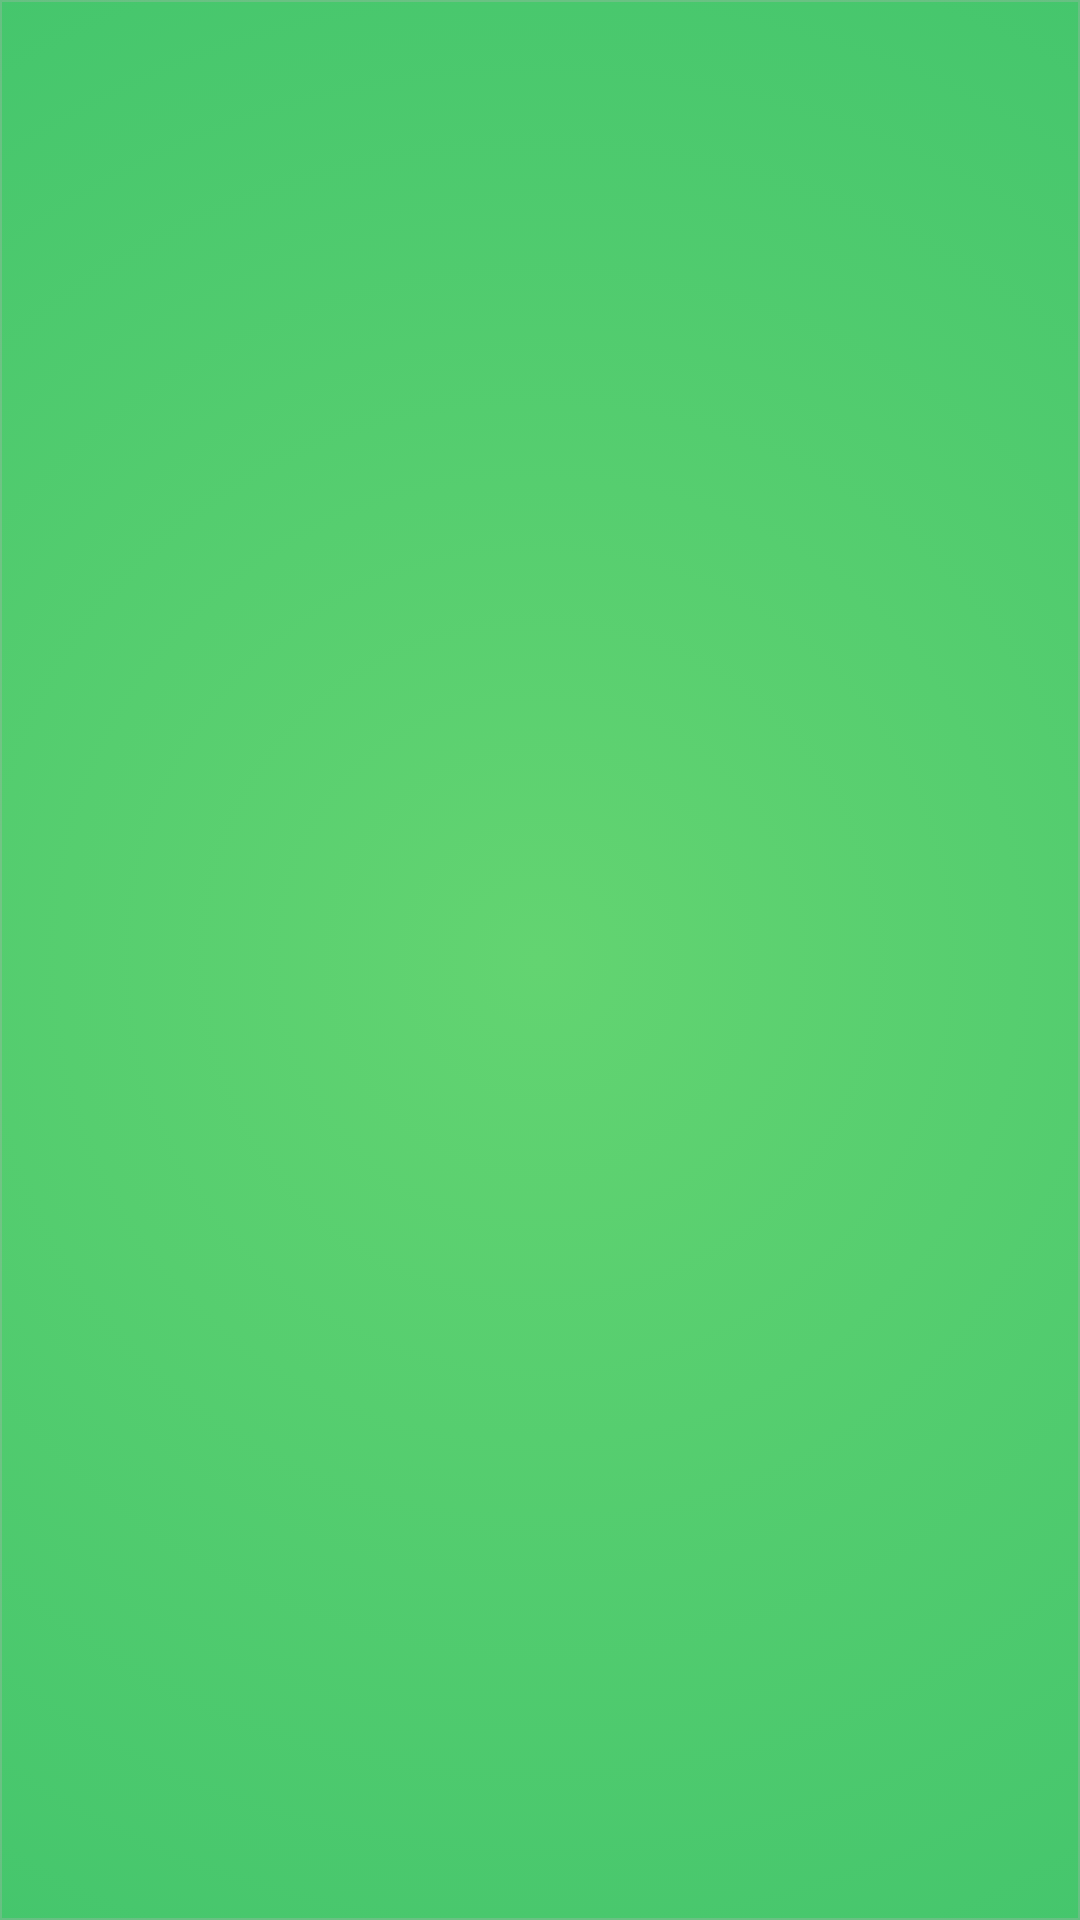

Here is an Android app screen rendered from its layout file. Give the layout XML and the strings, colors and styles it references.
<!-- AndroidManifest.xml: application theme AppTheme -->
<!-- res/layout/recycler_view_item.xml -->
<?xml version="1.0" encoding="utf-8"?>
<androidx.constraintlayout.widget.ConstraintLayout
    android:layout_width="match_parent"
    android:layout_height="wrap_content"
    xmlns:app="http://schemas.android.com/apk/res-auto"
    android:orientation="vertical"
    android:layout_gravity="center_horizontal"
    android:padding="10dp"
    android:background="@drawable/recycler_item_style"
    xmlns:android="http://schemas.android.com/apk/res/android">

    <ImageView
        android:id="@+id/list_image_in_RV"
        android:layout_width="60dp"
        android:layout_height="60dp"
        app:layout_constraintBottom_toBottomOf="parent"
        app:layout_constraintStart_toStartOf="parent"
        app:layout_constraintTop_toTopOf="parent"/>

    <TextView
        android:id="@+id/list_text_in_RV"
        android:layout_width="wrap_content"
        android:layout_height="wrap_content"
        android:paddingStart="10dp"
        android:textStyle="bold"
        app:layout_constraintBottom_toBottomOf="parent"
        app:layout_constraintEnd_toEndOf="parent"
        app:layout_constraintHorizontal_bias="0"
        app:layout_constraintStart_toEndOf="@id/list_image_in_RV"
        app:layout_constraintTop_toTopOf="parent"/>

</androidx.constraintlayout.widget.ConstraintLayout>
<!-- resources referenced by this layout -->
<resources>
  <!-- drawable recycler_item_style (drawable) -->
  <layer-list xmlns:android="http://schemas.android.com/apk/res/android">
      <item android:drawable="@drawable/selected_recyclerview" />
      <item android:drawable="@drawable/recycler_line"/>
  </layer-list>
  <style name="AppTheme" parent="Theme.AppCompat.Light.DarkActionBar">
          
          <item name="colorPrimary">@color/colorPrimary</item>
          <item name="colorPrimaryDark">@color/colorPrimaryDark</item>
          <item name="colorAccent">@color/colorAccent</item>
      </style>
  <!-- drawable selected_recyclerview (drawable) -->
  <?xml version="1.0" encoding="utf-8"?>
  <selector xmlns:android="http://schemas.android.com/apk/res/android">
      <item android:drawable="@drawable/item_selected_gradient" android:state_activated="true"/>
      <item android:drawable="@drawable/item_gradient" />
  </selector>
  <!-- drawable recycler_line (drawable-v24) -->
  <?xml version="1.0" encoding="utf-8"?>
  <shape xmlns:android="http://schemas.android.com/apk/res/android">
      <stroke android:width="0.7dp" android:color="#50b3b3b3"/>
      <size android:height="1dp" />
  </shape>
  <color name="colorPrimary">#6200EE</color>
  <color name="colorPrimaryDark">#3700B3</color>
  <color name="colorAccent">#03DAC5</color>
  <!-- drawable item_selected_gradient (drawable) -->
  <?xml version="1.0" encoding="utf-8"?>
  <shape xmlns:android="http://schemas.android.com/apk/res/android">
      <gradient android:type="radial"
          android:endColor="#208A2D"
          android:startColor="#63d471"
          android:gradientRadius="300%"/>
  </shape>
  <!-- drawable item_gradient (drawable) -->
  <?xml version="1.0" encoding="utf-8"?>
  <shape xmlns:android="http://schemas.android.com/apk/res/android">
      <gradient android:type="radial"
          android:endColor="#0bab64"
          android:startColor="#63d471"
          android:gradientRadius="300%"/>
  </shape>
</resources>
